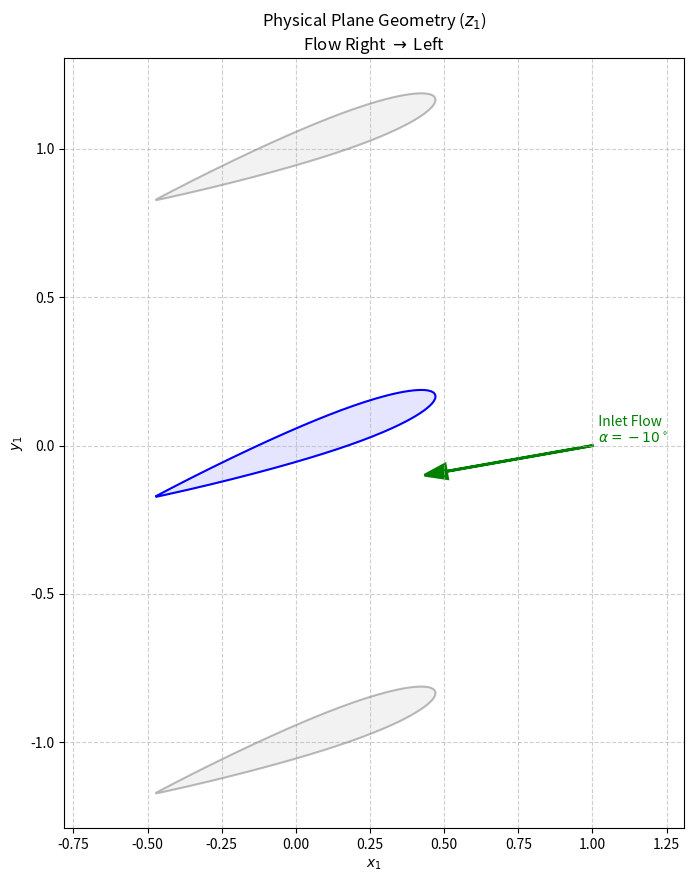
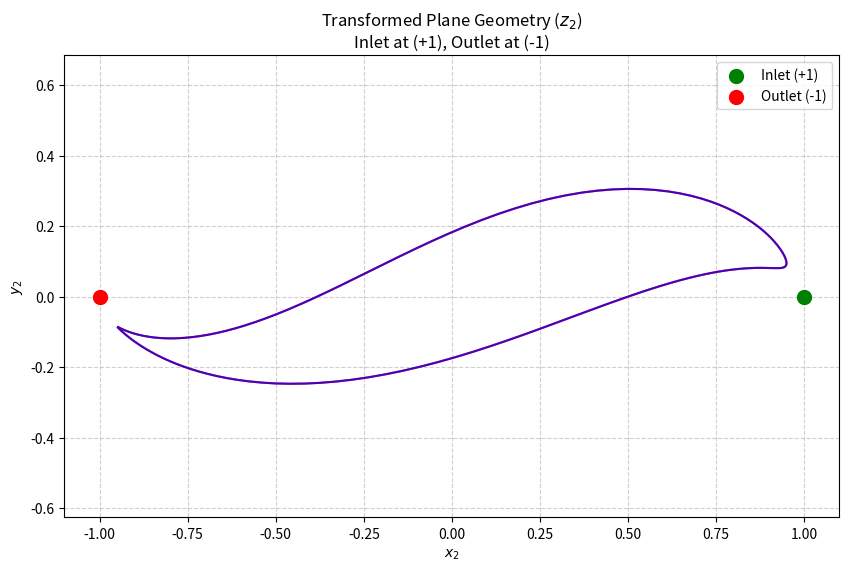
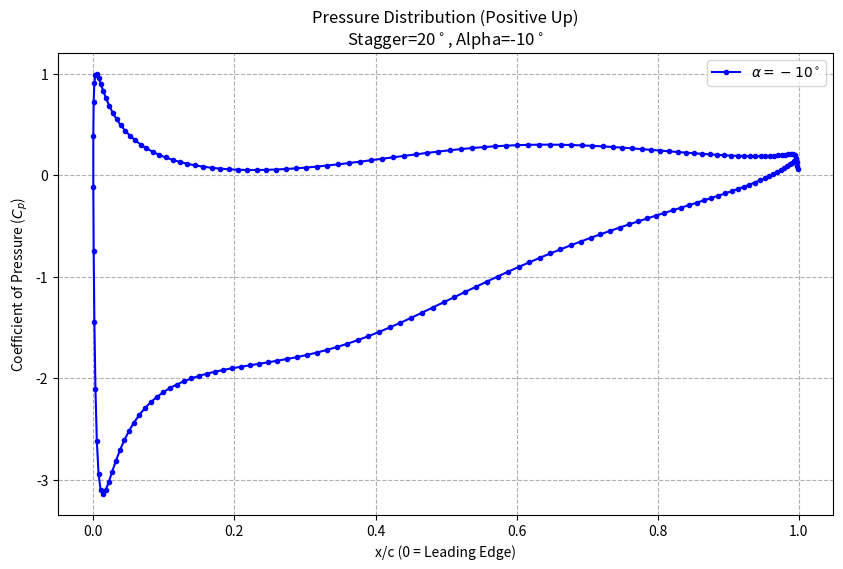
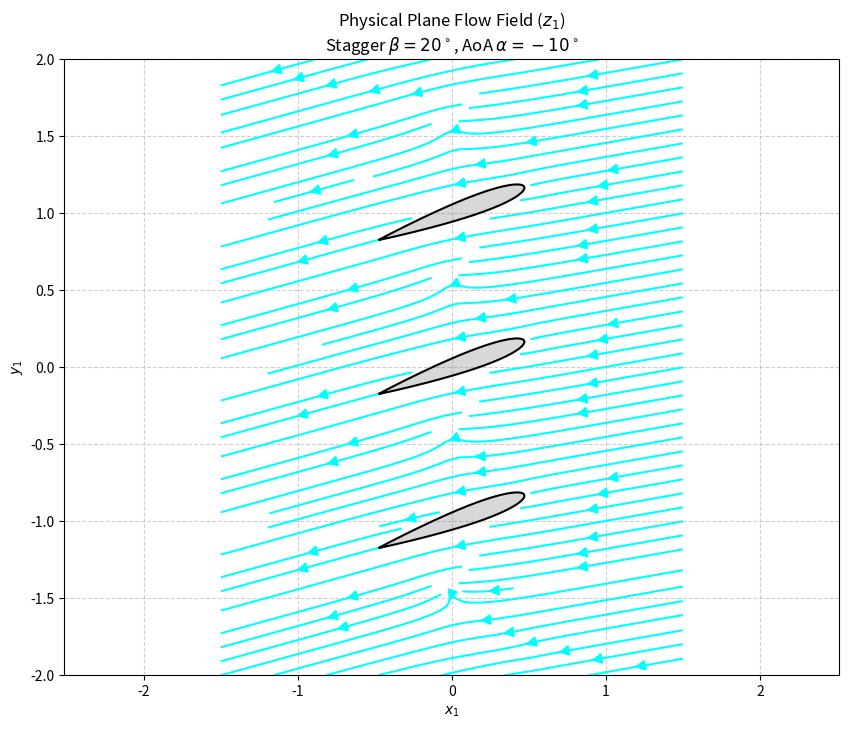
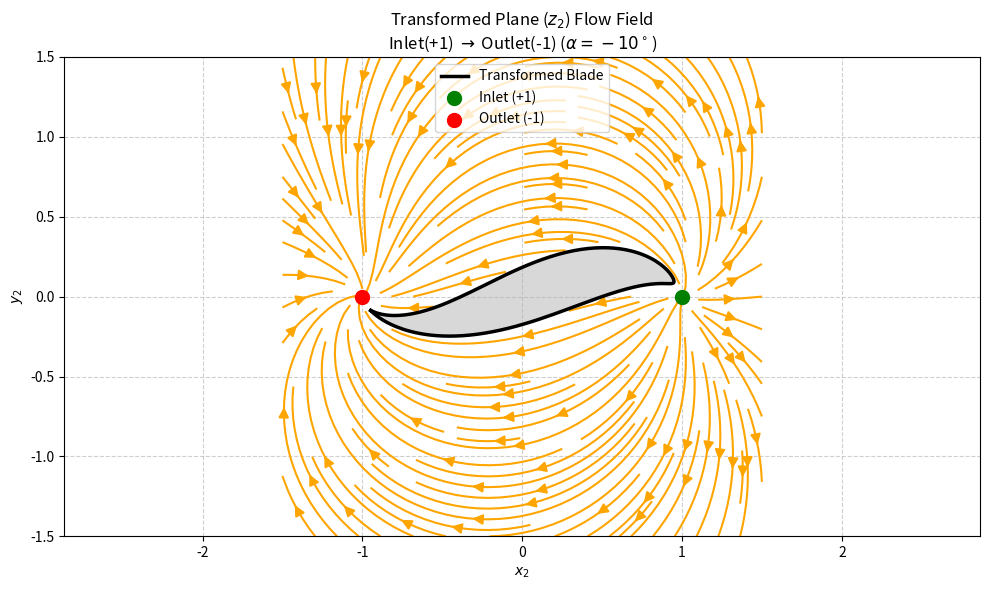

The matplotlib source for these figures, in order:
import numpy as np
import matplotlib.pyplot as plt
from matplotlib.path import Path

def get_naca_4_digit_airfoil(code, c=1.0, n_points=150):
    m = int(code[0]) / 100.0
    p = int(code[1]) / 10.0
    t = int(code[2:]) / 100.0

    beta = np.linspace(0, np.pi, n_points)
    x = c * (0.5 * (1 - np.cos(beta)))

    yt = 5 * t * c * (0.2969 * np.sqrt(x/c) - 0.1260 * (x/c) 
                      - 0.3516 * (x/c)**2 + 0.2843 * (x/c)**3 
                      - 0.1015 * (x/c)**4)

    yc = np.zeros_like(x)
    dyc_dx = np.zeros_like(x)
    
    for i in range(len(x)):
        if x[i] <= p * c:
            if p != 0:
                yc[i] = (m / p**2) * (2 * p * (x[i]/c) - (x[i]/c)**2)
                dyc_dx[i] = (2 * m / p**2) * (p - x[i]/c)
        else:
            if p != 1: 
                yc[i] = (m / (1 - p)**2) * ((1 - 2 * p) + 2 * p * (x[i]/c) - (x[i]/c)**2)
                dyc_dx[i] = (2 * m / (1 - p)**2) * (p - x[i]/c)

    theta = np.arctan(dyc_dx)
    xu = x - yt * np.sin(theta); yu = yc + yt * np.cos(theta)
    xl = x + yt * np.sin(theta); yl = yc - yt * np.cos(theta)

    x_coords = np.concatenate((xl[::-1], xu[1:]))
    y_coords = np.concatenate((yl[::-1], yu[1:]))
    
    return x_coords, y_coords

def rotate_coords(x, y, angle_deg):
    theta = np.radians(angle_deg)
    xr = x * np.cos(theta) - y * np.sin(theta)
    yr = x * np.sin(theta) + y * np.cos(theta)
    return xr, yr

def solve_cascade_panel_method_R2L(blades_z2_nodes, V1, alpha_deg, spacing, chord):
    XB = blades_z2_nodes.real
    YB = blades_z2_nodes.imag
    M_nodes = len(XB)
    N_panels = M_nodes - 1
    
    X = 0.5 * (XB[:-1] + XB[1:])
    Y = 0.5 * (YB[:-1] + YB[1:])
    dx = XB[1:] - XB[:-1]; dy = YB[1:] - YB[:-1]
    S = np.sqrt(dx**2 + dy**2); theta = np.arctan2(dy, dx)
    
    alpha_rad = np.radians(alpha_deg)
    Q = V1 * spacing * np.cos(alpha_rad)
    
    Gamma_up = -V1 * spacing * np.sin(alpha_rad)
    
    CN1 = np.zeros((N_panels, N_panels)); CN2 = np.zeros((N_panels, N_panels))
    CT1 = np.zeros((N_panels, N_panels)); CT2 = np.zeros((N_panels, N_panels))
    
    print(f"  > Calculating Influence Matrix for {N_panels} panels...")
    for i in range(N_panels):
        for j in range(N_panels):
            if i == j:
                CN1[i,j] = -1.0; CN2[i,j] = 1.0; CT1[i,j] = 0.5*np.pi; CT2[i,j] = 0.5*np.pi
            else:
                A = -(X[i]-XB[j])*np.cos(theta[j]) - (Y[i]-YB[j])*np.sin(theta[j])
                B = (X[i]-XB[j])**2 + (Y[i]-YB[j])**2
                C = np.sin(theta[i]-theta[j]); D = np.cos(theta[i]-theta[j])
                E = (X[i]-XB[j])*np.sin(theta[j]) - (Y[i]-YB[j])*np.cos(theta[j])
                F = np.log(1.0 + (S[j]**2 + 2*A*S[j])/B)
                G = np.arctan2((E*S[j]), (B + A*S[j]))
                P = (X[i]-XB[j])*np.sin(theta[i]-2*theta[j]) + (Y[i]-YB[j])*np.cos(theta[i]-2*theta[j])
                Q_geom = (X[i]-XB[j])*np.cos(theta[i]-2*theta[j]) - (Y[i]-YB[j])*np.sin(theta[i]-2*theta[j])
                
                CN2[i,j] = D + (0.5*Q_geom*F)/S[j] - (A*C + D*E)*(G/S[j])
                CN1[i,j] = 0.5*D*F + C*G - CN2[i,j]
                CT2[i,j] = C + (0.5*P*F)/S[j] + (A*D - C*E)*(G/S[j])
                CT1[i,j] = 0.5*C*F - D*G - CT2[i,j]

    AN = np.zeros((N_panels, M_nodes)); AT = np.zeros((N_panels, M_nodes))
    for i in range(N_panels):
        AN[i, 0] = CN1[i, 0]; AN[i, -1] = CN2[i, -1]
        AT[i, 0] = CT1[i, 0]; AT[i, -1] = CT2[i, -1]
        for j in range(1, N_panels):
            AN[i, j] = CN1[i, j] + CN2[i, j-1]; AT[i, j] = CT1[i, j] + CT2[i, j-1]
            
    Num_Unknowns = M_nodes + 1
    A_sys = np.zeros((Num_Unknowns, Num_Unknowns))
    RHS_sys = np.zeros(Num_Unknowns)
    
    def get_vel_point_vortex(x_t, y_t, xv, yv):
        r2 = (x_t - xv)**2 + (y_t - yv)**2
        u = -(1.0 / (2*np.pi)) * (y_t - yv) / r2
        v =  (1.0 / (2*np.pi)) * (x_t - xv) / r2
        return u, v

    def get_vel_point_source(x_t, y_t, xv, yv):
        r2 = (x_t - xv)**2 + (y_t - yv)**2
        u = (1.0 / (2*np.pi)) * (x_t - xv) / r2
        v = (1.0 / (2*np.pi)) * (y_t - yv) / r2
        return u, v

    for i in range(N_panels):
        A_sys[i, 0:M_nodes] = AN[i, :]
        
        u_gd, v_gd = get_vel_point_vortex(X[i], Y[i], -1.0, 0.0)
        A_sys[i, M_nodes] = -u_gd*np.sin(theta[i]) + v_gd*np.cos(theta[i])
        
        u_stat = 0; v_stat = 0
        u, v = get_vel_point_source(X[i], Y[i], 1.0, 0.0); u_stat += Q * u; v_stat += Q * v
        u, v = get_vel_point_vortex(X[i], Y[i], 1.0, 0.0); u_stat += Gamma_up * u; v_stat += Gamma_up * v
        u, v = get_vel_point_source(X[i], Y[i], -1.0, 0.0); u_stat += -Q * u; v_stat += -Q * v
        RHS_sys[i] = -(-u_stat*np.sin(theta[i]) + v_stat*np.cos(theta[i]))

    A_sys[N_panels, 0] = 1.0; A_sys[N_panels, M_nodes-1] = 1.0
    for j in range(N_panels):
        A_sys[Num_Unknowns-1, j] += 0.5 * S[j]
        A_sys[Num_Unknowns-1, j+1] += 0.5 * S[j]
    A_sys[Num_Unknowns-1, Num_Unknowns-1] = -1.0
    RHS_sys[Num_Unknowns-1] = Gamma_up
    
    print("  > Solving Linear System...")
    Solution = np.linalg.solve(A_sys, RHS_sys)
    gammas = Solution[0:M_nodes]; Gamma_down = Solution[M_nodes]
    
    Vt_panels = np.zeros(N_panels); Cp_panels = np.zeros(N_panels)
    z2_mid = X + 1j*Y
    dz2_dz1 = (np.pi / spacing) * (1 - z2_mid**2)
    map_scale = np.abs(dz2_dz1)
    
    for i in range(N_panels):
        vt_induced = 0
        for j in range(M_nodes): vt_induced += AT[i, j] * gammas[j]
        u_gd, v_gd = get_vel_point_vortex(X[i], Y[i], -1.0, 0.0)
        vt_induced += Gamma_down * (u_gd*np.cos(theta[i]) + v_gd*np.sin(theta[i]))
        
        u_stat = 0; v_stat = 0
        u, v = get_vel_point_source(X[i], Y[i], 1.0, 0.0); u_stat += Q * u; v_stat += Q * v
        u, v = get_vel_point_vortex(X[i], Y[i], 1.0, 0.0); u_stat += Gamma_up * u; v_stat += Gamma_up * v
        u, v = get_vel_point_source(X[i], Y[i], -1.0, 0.0); u_stat += -Q * u; v_stat += -Q * v
        
        vt_static = u_stat*np.cos(theta[i]) + v_stat*np.sin(theta[i])
        Vt_z1 = (vt_induced + vt_static) * map_scale[i]
        Cp_panels[i] = 1 - (Vt_z1 / V1)**2
        
    return Cp_panels, z2_mid, gammas, Gamma_down, Q, Gamma_up

def compute_flow_field(X_grid, Y_grid, gammas, Gamma_down, Q, Gamma_up, blades_z2_nodes, spacing):
    z1_grid = X_grid + 1j * Y_grid
    z2_grid = np.tanh(np.pi * z1_grid / spacing)
    XB = blades_z2_nodes.real; YB = blades_z2_nodes.imag
    X_panel = 0.5 * (XB[:-1] + XB[1:])
    Y_panel = 0.5 * (YB[:-1] + YB[1:])
    dx = XB[1:] - XB[:-1]; dy = YB[1:] - YB[:-1]
    S = np.sqrt(dx**2 + dy**2)
    
    u2 = np.zeros_like(X_grid); v2 = np.zeros_like(Y_grid)
    
    for k in range(len(gammas)-1):
        rx = z2_grid.real - X_panel[k]; ry = z2_grid.imag - Y_panel[k]; r2 = rx**2 + ry**2
        circ_k = gammas[k] * S[k]
        u2 += -(1.0/(2*np.pi))*ry/r2 * circ_k
        v2 +=  (1.0/(2*np.pi))*rx/r2 * circ_k

    def add_sing(x0, y0, str_val, is_src):
        rx = z2_grid.real - x0; ry = z2_grid.imag - y0; r2 = rx**2 + ry**2 + 1e-9
        if is_src: u2[:] += (str_val/(2*np.pi))*rx/r2; v2[:] += (str_val/(2*np.pi))*ry/r2
        else:      u2[:] += -(str_val/(2*np.pi))*ry/r2; v2[:] += (str_val/(2*np.pi))*rx/r2

    add_sing(1.0, 0.0, Q, True); add_sing(1.0, 0.0, Gamma_up, False)
    add_sing(-1.0, 0.0, -Q, True); add_sing(-1.0, 0.0, Gamma_down, False)

    dz2_dz1 = (np.pi/spacing) * (1 - z2_grid**2)
    
    W1 = (u2 - 1j*v2) * dz2_dz1 
    
    return W1.real, -W1.imag

def plot_physical_geometry_R2L(blades_z1, num_blades, stagger_angle, alpha_deg):
    plt.figure(figsize=(8, 10))
    plt.title(f"Physical Plane Geometry ($z_1$)\nFlow Right $\\to$ Left")
    for i, blade in enumerate(blades_z1):
        color = 'blue' if i == num_blades//2 else 'gray'
        plt.plot(blade.real, blade.imag, color=color, alpha=0.5 if i!=num_blades//2 else 1)
        plt.fill(blade.real, blade.imag, color=color, alpha=0.1)

    x_start = 1.0; y_start = 0.0; arrow_len = 0.5
    vx = -np.cos(np.radians(alpha_deg))
    vy = np.sin(np.radians(alpha_deg))
    
    plt.arrow(x_start, y_start, vx*arrow_len, vy*arrow_len, 
              head_width=0.05, fc='green', ec='green', lw=2)
    plt.text(x_start, y_start, f"  Inlet Flow\n  $\\alpha={alpha_deg}^\circ$", color='green', va='bottom')
    plt.xlabel("$x_1$"); plt.ylabel("$y_1$"); plt.axis('equal'); plt.grid(True, linestyle='--', alpha=0.6)
    plt.show()

def plot_transformed_geometry_R2L(blades_z2, num_blades):
    plt.figure(figsize=(10, 6))
    plt.title(f"Transformed Plane Geometry ($z_2$)\nInlet at (+1), Outlet at (-1)")
    for i, blade_z2 in enumerate(blades_z2):
        color = 'blue' if i == num_blades//2 else 'red'
        plt.plot(blade_z2.real, blade_z2.imag, color=color, alpha=0.3 if i!=num_blades//2 else 1)
    plt.scatter([1], [0], color='green', s=100, label='Inlet (+1)', zorder=5)
    plt.scatter([-1], [0], color='red', s=100, label='Outlet (-1)', zorder=5)
    plt.xlabel("$x_2$"); plt.ylabel("$y_2$"); plt.axis('equal'); plt.grid(True, linestyle='--', alpha=0.6)
    plt.legend(); plt.show()

def plot_cp_curve(z2_mid, Cp_panels, spacing, alpha_deg, stagger_deg):
    z1_mid = (spacing / np.pi) * np.arctanh(z2_mid)
    x_phys = z1_mid.real
    x_max = np.max(x_phys); x_min = np.min(x_phys)
    x_plot = (x_max - x_phys) / (x_max - x_min)
    
    plt.figure(figsize=(10, 6))
    trim = 2
    plt.plot(x_plot[trim:-trim], Cp_panels[trim:-trim], 'b-o', markersize=3, 
             label=f'$\\alpha={alpha_deg}^\circ$')
    
    plt.xlabel('x/c (0 = Leading Edge)'); plt.ylabel('Coefficient of Pressure ($C_p$)')
    plt.title(f'Pressure Distribution (Positive Up)\nStagger={stagger_deg}$^\circ$, Alpha={alpha_deg}$^\circ$')
    plt.grid(True, linestyle='--', which='both'); plt.legend(); plt.show()

def plot_physical_flow(X_grid, Y_grid, U_grid, V_grid, blades_z1, stagger_angle, alpha_deg):
    plt.figure(figsize=(10, 8))
    plt.title(f"Physical Plane Flow Field ($z_1$)\nStagger $\\beta={stagger_angle}^\circ$, AoA $\\alpha={alpha_deg}^\circ$")

    U_plot = U_grid.copy()
    V_plot = V_grid.copy()
    
    points_flat = np.column_stack((X_grid.flatten(), Y_grid.flatten()))
    
    combined_mask = np.zeros(X_grid.size, dtype=bool) 
    
    for blade in blades_z1:
        blade_poly = np.column_stack((blade.real, blade.imag))
        path = Path(blade_poly)
        is_inside = path.contains_points(points_flat)
        combined_mask = np.logical_or(combined_mask, is_inside)
    
    mask_grid = combined_mask.reshape(X_grid.shape)
    U_plot[mask_grid] = np.nan
    V_plot[mask_grid] = np.nan

    plt.streamplot(X_grid, Y_grid, U_plot, V_plot, color='cyan', density=1.5, arrowsize=1.5)

    for i, blade in enumerate(blades_z1):
        plt.fill(blade.real, blade.imag, 'gray', alpha=0.3, zorder=3)
        plt.plot(blade.real, blade.imag, 'k', linewidth=1.5, zorder=3)

    plt.xlabel("$x_1$")
    plt.ylabel("$y_1$")
    plt.axis('equal')
    plt.grid(True, linestyle='--', alpha=0.6)
    plt.show()

def plot_transformed_flow_R2L(gammas, Gamma_down, Q, Gamma_up, blades_z2_nodes, alpha_deg):
    grid_res = 200 
    y_grid, x_grid = np.mgrid[-1.5:1.5:200j, -1.5:1.5:200j]
    z2_grid = x_grid + 1j * y_grid
    
    u2 = np.zeros_like(x_grid)
    v2 = np.zeros_like(y_grid)
    
    XB = blades_z2_nodes.real
    YB = blades_z2_nodes.imag
    X_panel = 0.5 * (XB[:-1] + XB[1:])
    Y_panel = 0.5 * (YB[:-1] + YB[1:])
    dx = XB[1:] - XB[:-1]; dy = YB[1:] - YB[:-1]
    S = np.sqrt(dx**2 + dy**2)

    for k in range(len(gammas)-1):
        rx = z2_grid.real - X_panel[k]
        ry = z2_grid.imag - Y_panel[k]
        r2 = rx**2 + ry**2
        
        circ_k = gammas[k] * S[k]
        u2 += -(1.0 / (2*np.pi)) * ry / r2 * circ_k
        v2 +=  (1.0 / (2*np.pi)) * rx / r2 * circ_k

    def add_sing(x0, y0, str_val, is_src):
        rx = z2_grid.real - x0
        ry = z2_grid.imag - y0
        r2 = rx**2 + ry**2 + 1e-9
        if is_src:
            u2[:] += (str_val / (2*np.pi)) * rx / r2
            v2[:] += (str_val / (2*np.pi)) * ry / r2
        else: 
            u2[:] += -(str_val / (2*np.pi)) * ry / r2
            v2[:] +=  (str_val / (2*np.pi)) * rx / r2

    add_sing(1.0, 0.0, Q, is_src=True)
    add_sing(1.0, 0.0, Gamma_up, is_src=False)
    add_sing(-1.0, 0.0, -Q, is_src=True)
    add_sing(-1.0, 0.0, Gamma_down, is_src=False)

    blade_polygon = np.column_stack((XB, YB))
    path = Path(blade_polygon)
    
    points_flat = np.column_stack((x_grid.flatten(), y_grid.flatten()))
    is_inside = path.contains_points(points_flat)
    
    mask = is_inside.reshape(x_grid.shape)
    
    u2[mask] = np.nan
    v2[mask] = np.nan

    plt.figure(figsize=(10, 6))
    plt.title(f"Transformed Plane ($z_2$) Flow Field\nInlet(+1) $\\to$ Outlet(-1) ($\\alpha={alpha_deg}^\circ$)")
    
    plt.streamplot(x_grid, y_grid, u2, v2, color='orange', density=1.5, arrowsize=1.5)
    
    plt.plot(XB, YB, 'k-', linewidth=2.5, label='Transformed Blade')
    plt.fill(XB, YB, 'gray', alpha=0.3)

    plt.scatter([1], [0], color='green', s=100, label='Inlet (+1)', zorder=5)
    plt.scatter([-1], [0], color='red', s=100, label='Outlet (-1)', zorder=5)
    
    plt.xlabel("$x_2$")
    plt.ylabel("$y_2$")
    plt.axis('equal')
    plt.grid(True, linestyle='--', alpha=0.6)
    plt.legend(loc='upper center')
    plt.tight_layout()
    plt.show()

if __name__ == "__main__":
    naca_code = '0012'
    chord = 1.0; 
    spacing = 1.0; 
    num_blades = 3; 
    N_panels = 200
    
    alpha_deg = -10
    stagger_angle = 20
    V_inlet = 10.0

    x_base, y_base = get_naca_4_digit_airfoil(naca_code, c=chord, n_points=N_panels//2 + 1)
    x_base = -(x_base - 0.5) 
    x_base = x_base[::-1]; y_base = y_base[::-1]
    x_rot, y_rot = rotate_coords(x_base, y_base, stagger_angle)
    
    blades_z1 = []
    center_idx = num_blades // 2
    for i in range(num_blades):
        shift = i - center_idx
        blades_z1.append((x_rot + 1j * y_rot) + (1j * shift * spacing))
        
    z1_ref = blades_z1[center_idx]
    z2_ref = np.tanh(np.pi * z1_ref / spacing)
    blades_z2 = [np.tanh(np.pi * b / spacing) for b in blades_z1]

    Cp, z2_mid, gammas, G_down, Q, G_up = solve_cascade_panel_method_R2L(z2_ref, V_inlet, alpha_deg, spacing, chord)

    plot_physical_geometry_R2L(blades_z1, num_blades, stagger_angle, alpha_deg)
    plot_transformed_geometry_R2L(blades_z2, num_blades)
    plot_cp_curve(z2_mid, Cp, spacing, alpha_deg, stagger_angle)
    
    print("  > Calculating Flow Field Grids...")
    grid_res = 100
    x_f = np.linspace(-1.5, 1.5, grid_res); y_f = np.linspace(-2.0, 2.0, grid_res)
    X_grid, Y_grid = np.meshgrid(x_f, y_f)
    
    U_grid, V_grid = compute_flow_field(X_grid, Y_grid, gammas, G_down, Q, G_up, z2_ref, spacing)
    
    u_inlet = U_grid[50, -1]
    v_inlet = V_grid[50, -1]
    calc_alpha = np.degrees(np.arctan2(v_inlet, -u_inlet))
    print(f"  > Verification: Calculated Inlet Angle = {calc_alpha:.2f} degrees")
    
    plot_physical_flow(X_grid, Y_grid, U_grid, V_grid, blades_z1, stagger_angle, alpha_deg)
    plot_transformed_flow_R2L(gammas, G_down, Q, G_up, z2_ref, alpha_deg)
